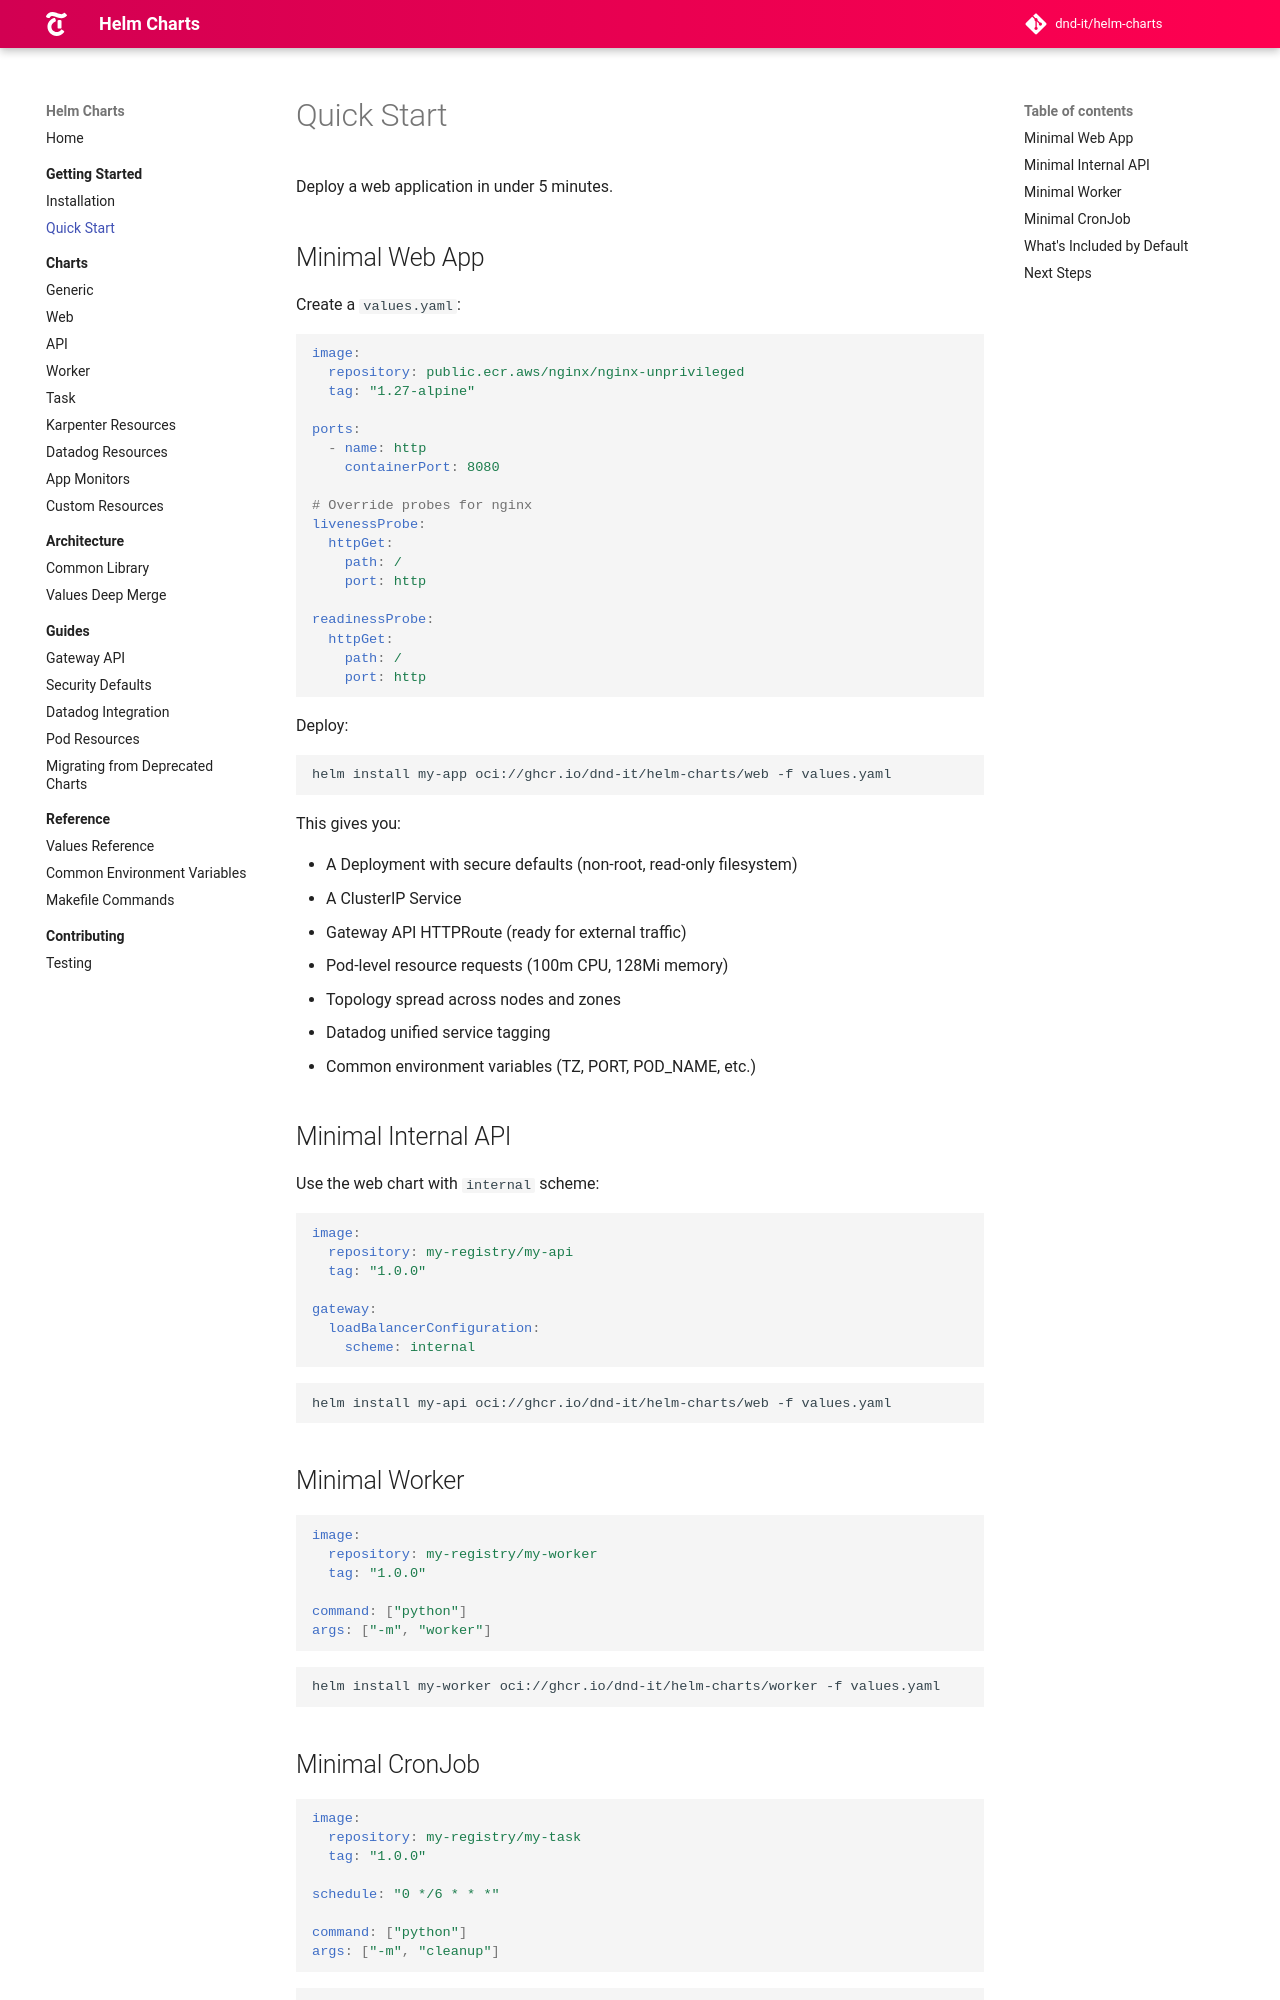

repository: DND-IT/helm-charts · page: docs/getting-started/quick-start/index.html · generator: mkdocs

# Quick Start

Deploy a web application in under 5 minutes.

## Minimal Web App

Create a `values.yaml`:

```yaml
image:
  repository: public.ecr.aws/nginx/nginx-unprivileged
  tag: "1.27-alpine"

ports:
  - name: http
    containerPort: 8080

# Override probes for nginx
livenessProbe:
  httpGet:
    path: /
    port: http

readinessProbe:
  httpGet:
    path: /
    port: http
```

Deploy:

```bash
helm install my-app oci://ghcr.io/dnd-it/helm-charts/web -f values.yaml
```

This gives you:

- A Deployment with secure defaults (non-root, read-only filesystem)
- A ClusterIP Service
- Gateway API HTTPRoute (ready for external traffic)
- Pod-level resource requests (100m CPU, 128Mi memory)
- Topology spread across nodes and zones
- Datadog unified service tagging
- Common environment variables (TZ, PORT, POD_NAME, etc.)

## Minimal Internal API

Use the web chart with `internal` scheme:

```yaml
image:
  repository: my-registry/my-api
  tag: "1.0.0"

gateway:
  loadBalancerConfiguration:
    scheme: internal
```

```bash
helm install my-api oci://ghcr.io/dnd-it/helm-charts/web -f values.yaml
```

## Minimal Worker

```yaml
image:
  repository: my-registry/my-worker
  tag: "1.0.0"

command: ["python"]
args: ["-m", "worker"]
```

```bash
helm install my-worker oci://ghcr.io/dnd-it/helm-charts/worker -f values.yaml
```

## Minimal CronJob

```yaml
image:
  repository: my-registry/my-task
  tag: "1.0.0"

schedule: "0 */6 * * *"

command: ["python"]
args: ["-m", "cleanup"]
```

```bash
helm install my-task oci://ghcr.io/dnd-it/helm-charts/task -f values.yaml
```
